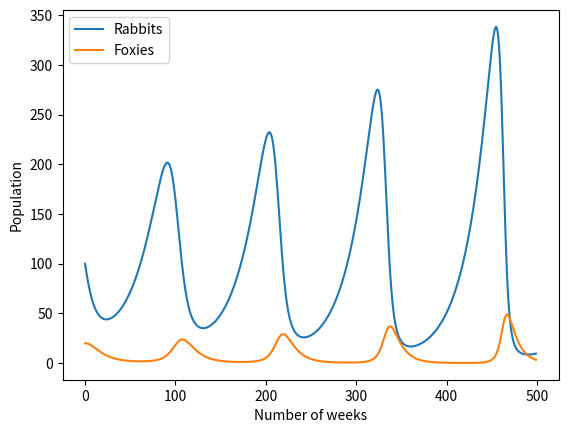

This chart was generated by the following Python code:
#Problem A.6 Lotka-Volterra two species model
import numpy as np
import matplotlib.pyplot as plt

n, a, b, c, e = 500, 0.04, 0.1, 0.005, 0.2

R_x = np.linspace(0,n-1,n)
R_y = np.zeros(n)
R_y[0] = 100

F_x = np.linspace(0,n-1,n)
F_y = np.zeros(n)
F_y[0] = 20

for i in range(len(R_x) - 1):
    R_y[i+1] = R_y[i] + a * R_y[i] - c * R_y[i] * F_y[i]
    F_y[i+1] = F_y[i] + e * c * R_y[i] * F_y[i] - b * F_y[i]

plt.plot(R_x, R_y, label='Rabbits')
plt.plot(F_x, F_y, label='Foxies')
plt.xlabel('Number of weeks')
plt.ylabel('Population')
plt.legend()
plt.show()

"""
[redacted]
"""
